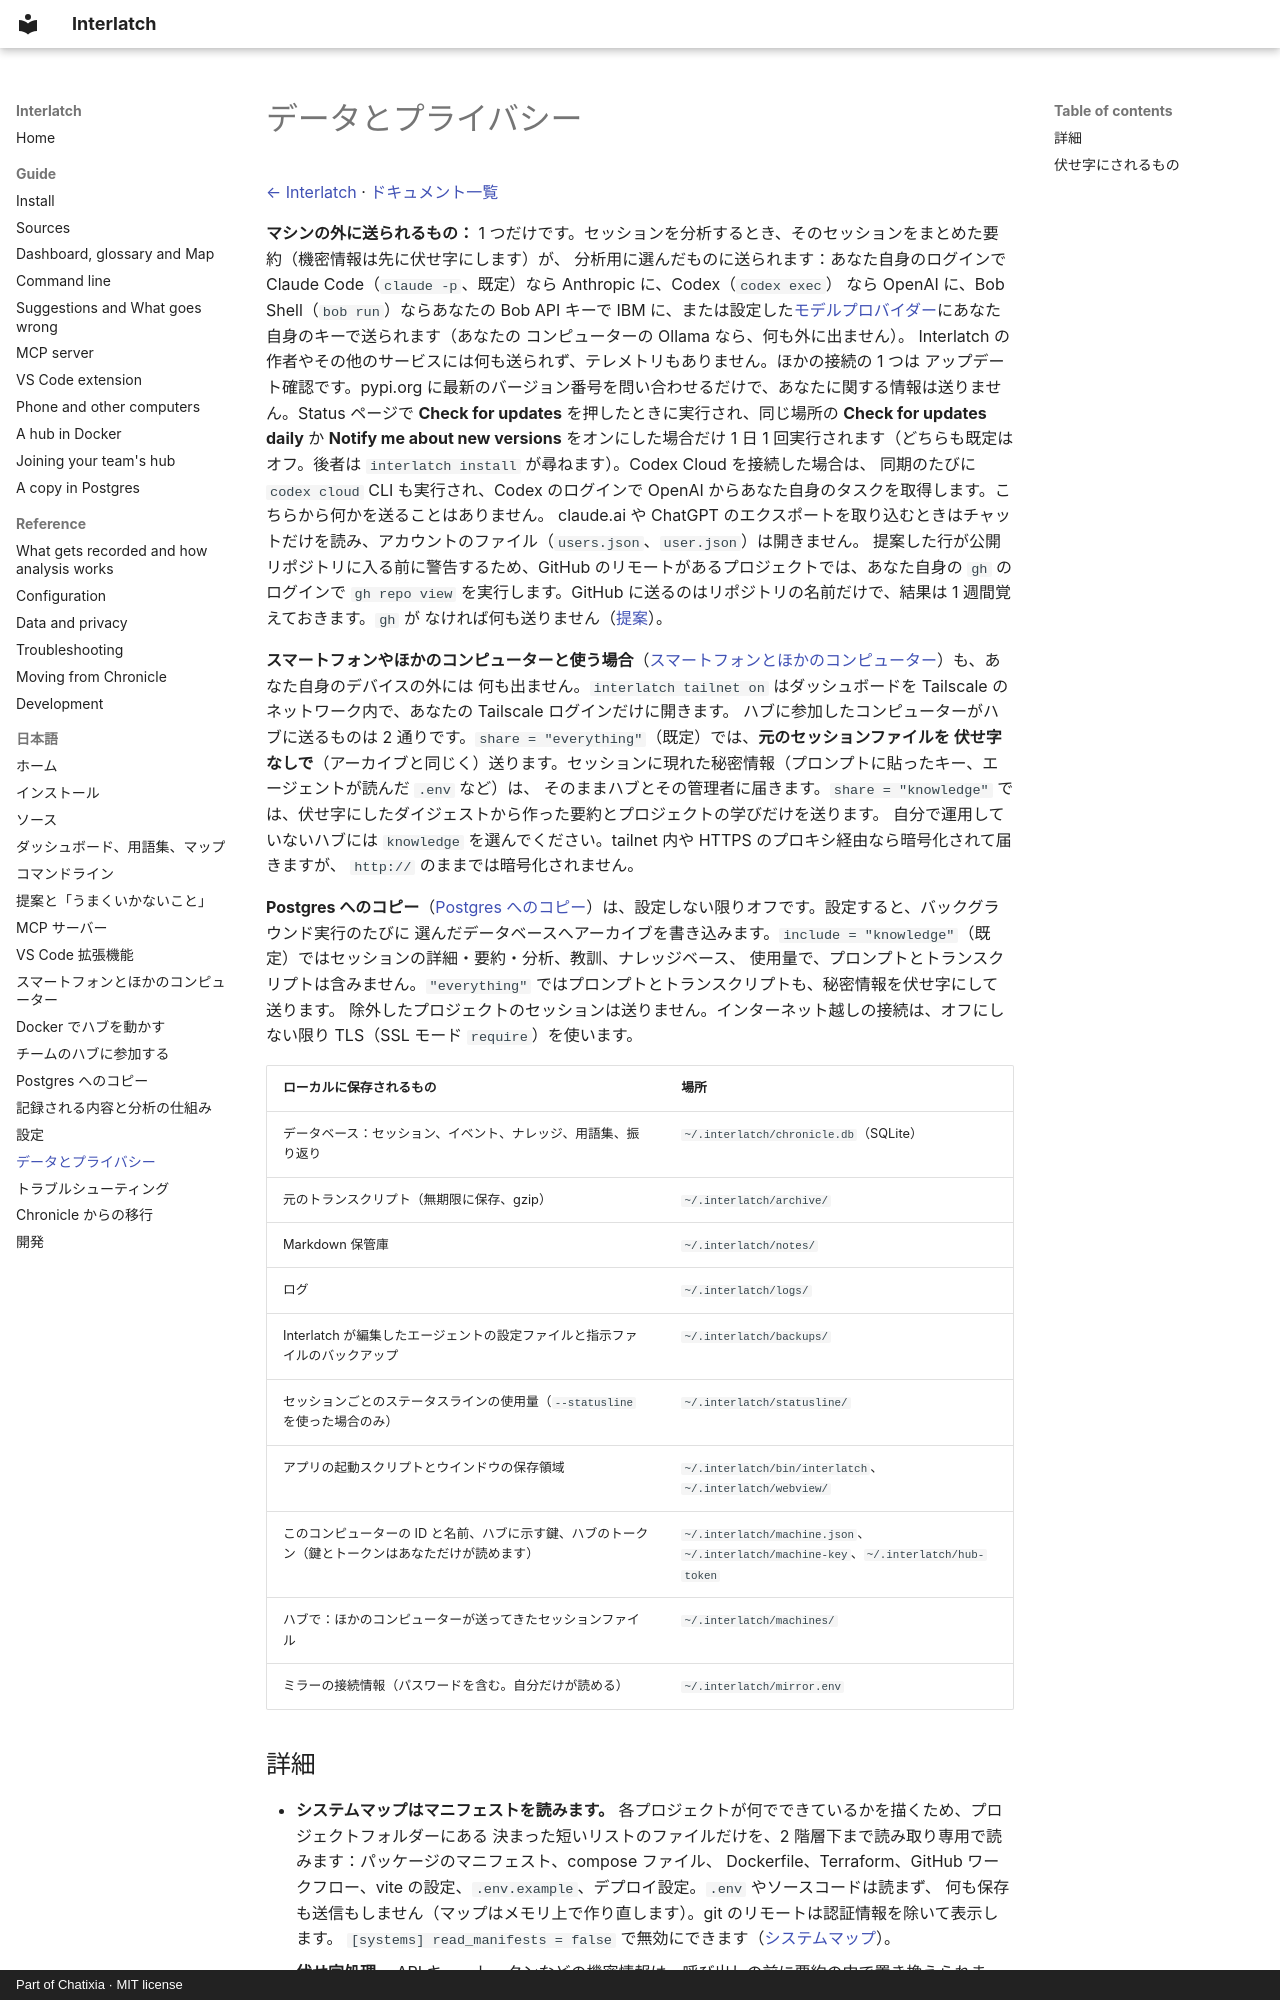

repository: Chatixia-AI/agents-chronicle · page: ja/privacy/index.html · generator: mkdocs · copyright: Part of Chatixia · MIT license

# データとプライバシー

[← Interlatch](../../README.ja.md) · [ドキュメント一覧](README.md)

**マシンの外に送られるもの：** 1 つだけです。セッションを分析するとき、そのセッションをまとめた要約（機密情報は先に伏せ字にします）が、
分析用に選んだものに送られます：あなた自身のログインで Claude Code（`claude -p`、既定）なら Anthropic に、Codex（`codex exec`）
なら OpenAI に、Bob Shell（`bob run`）ならあなたの Bob API キーで IBM に、または設定した[モデルプロバイダー](analysis.md#モデルプロバイダー)にあなた自身のキーで送られます（あなたの
コンピューターの Ollama なら、何も外に出ません）。
Interlatch の作者やその他のサービスには何も送られず、テレメトリもありません。ほかの接続の 1 つは
アップデート確認です。pypi.org に最新のバージョン番号を問い合わせるだけで、あなたに関する情報は送りません。Status ページで **Check for updates** を押したときに実行され、同じ場所の **Check for updates daily** か **Notify me about new versions** をオンにした場合だけ 1 日 1 回実行されます（どちらも既定はオフ。後者は `interlatch install` が尋ねます）。Codex Cloud を接続した場合は、
同期のたびに `codex cloud` CLI も実行され、Codex のログインで OpenAI からあなた自身のタスクを取得します。こちらから何かを送ることはありません。
claude.ai や ChatGPT のエクスポートを取り込むときはチャットだけを読み、アカウントのファイル（`users.json`、`user.json`）は開きません。
提案した行が公開リポジトリに入る前に警告するため、GitHub のリモートがあるプロジェクトでは、あなた自身の `gh` のログインで
`gh repo view` を実行します。GitHub に送るのはリポジトリの名前だけで、結果は 1 週間覚えておきます。`gh` が
なければ何も送りません（[提案](suggestions.md#プライバシー)）。

**スマートフォンやほかのコンピューターと使う場合**（[スマートフォンとほかのコンピューター](devices.md)）も、あなた自身のデバイスの外には
何も出ません。`interlatch tailnet on` はダッシュボードを Tailscale のネットワーク内で、あなたの Tailscale ログインだけに開きます。
ハブに参加したコンピューターがハブに送るものは 2 通りです。`share = "everything"`（既定）では、**元のセッションファイルを
伏せ字なしで**（アーカイブと同じく）送ります。セッションに現れた秘密情報（プロンプトに貼ったキー、エージェントが読んだ `.env` など）は、
そのままハブとその管理者に届きます。`share = "knowledge"` では、伏せ字にしたダイジェストから作った要約とプロジェクトの学びだけを送ります。
自分で運用していないハブには `knowledge` を選んでください。tailnet 内や HTTPS のプロキシ経由なら暗号化されて届きますが、
`http://` のままでは暗号化されません。

**Postgres へのコピー**（[Postgres へのコピー](postgres.md)）は、設定しない限りオフです。設定すると、バックグラウンド実行のたびに
選んだデータベースへアーカイブを書き込みます。`include = "knowledge"`（既定）ではセッションの詳細・要約・分析、教訓、ナレッジベース、
使用量で、プロンプトとトランスクリプトは含みません。`"everything"` ではプロンプトとトランスクリプトも、秘密情報を伏せ字にして送ります。
除外したプロジェクトのセッションは送りません。インターネット越しの接続は、オフにしない限り TLS（SSL モード `require`）を使います。

| ローカルに保存されるもの | 場所 |
| --- | --- |
| データベース：セッション、イベント、ナレッジ、用語集、振り返り | `~/.interlatch/chronicle.db`（SQLite） |
| 元のトランスクリプト（無期限に保存、gzip） | `~/.interlatch/archive/` |
| Markdown 保管庫 | `~/.interlatch/notes/` |
| ログ | `~/.interlatch/logs/` |
| Interlatch が編集したエージェントの設定ファイルと指示ファイルのバックアップ | `~/.interlatch/backups/` |
| セッションごとのステータスラインの使用量（`--statusline` を使った場合のみ） | `~/.interlatch/statusline/` |
| アプリの起動スクリプトとウインドウの保存領域 | `~/.interlatch/bin/interlatch`、`~/.interlatch/webview/` |
| このコンピューターの ID と名前、ハブに示す鍵、ハブのトークン（鍵とトークンはあなただけが読めます） | `~/.interlatch/machine.json`、`~/.interlatch/machine-key`、`~/.interlatch/hub-token` |
| ハブで：ほかのコンピューターが送ってきたセッションファイル | `~/.interlatch/machines/` |
| ミラーの接続情報（パスワードを含む。自分だけが読める） | `~/.interlatch/mirror.env` |
